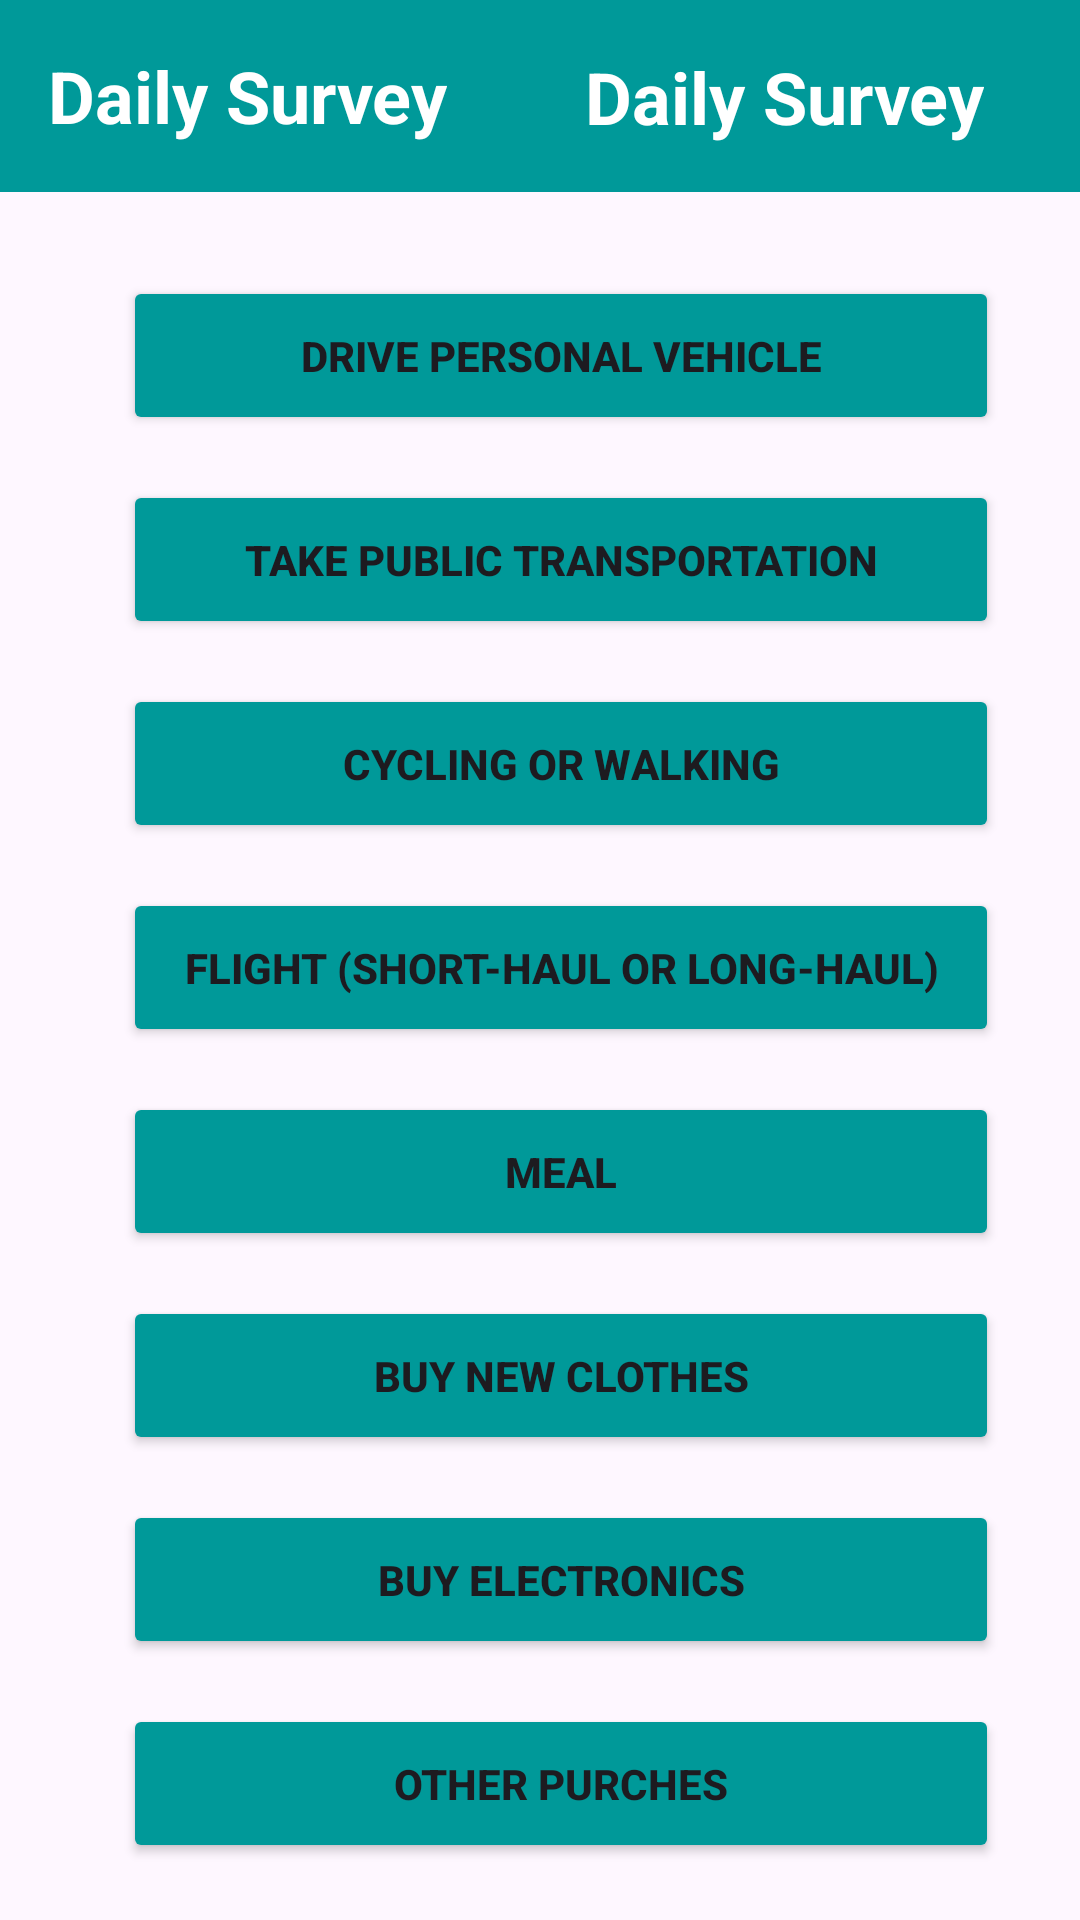

Layout XML and referenced resources for this Android screen:
<!-- AndroidManifest.xml: application theme Theme.PlanetezeB07 -->
<!-- res/layout/activity_daily_survey_home_page.xml -->
<?xml version="1.0" encoding="utf-8"?>
<androidx.constraintlayout.widget.ConstraintLayout
    xmlns:android="http://schemas.android.com/apk/res/android"
    xmlns:tools="http://schemas.android.com/tools"
    xmlns:app="http://schemas.android.com/apk/res-auto"
    android:id="@+id/main"
    android:layout_width="match_parent"
    android:layout_height="match_parent"
    tools:context=".dailySurvey.DailySurveyHomePage">

  <com.google.android.material.appbar.MaterialToolbar
      android:id="@+id/toolbar_question_list"
      android:layout_width="0dp"
      android:layout_height="wrap_content"
      android:background="#009999"
      android:minHeight="?attr/actionBarSize"
      android:theme="?attr/actionBarTheme"
      app:layout_constraintEnd_toEndOf="parent"
      app:layout_constraintHorizontal_bias="0.0"
      app:layout_constraintStart_toStartOf="parent"
      app:layout_constraintTop_toTopOf="parent"
      app:navigationIcon="@drawable/baseline_arrow_back_24"
      app:navigationIconTint="@color/white">

    <TextView
        android:id="@+id/Title"
        android:layout_width="wrap_content"
        android:layout_height="wrap_content"
        android:text="Daily Survey"
        android:textColor="@color/white"
        android:textSize="24sp"
        android:textStyle="bold" />
  </com.google.android.material.appbar.MaterialToolbar>

  <Button
      android:id="@+id/Question1_DailySurvey"
      android:layout_width="292dp"
      android:layout_height="53dp"
      android:layout_marginTop="92dp"
      android:backgroundTint="#009999"
      android:text="Drive Personal Vehicle"
      android:textStyle="bold"
      app:layout_constraintEnd_toEndOf="@id/toolbar_question_list"
      app:layout_constraintHorizontal_bias="0.605"
      app:layout_constraintStart_toStartOf="@id/toolbar_question_list"
      app:layout_constraintTop_toTopOf="@id/toolbar_question_list" />

  <Button
      android:id="@+id/Question2_DailySurvey"
      android:layout_width="292dp"
      android:layout_height="53dp"
      android:layout_marginTop="68dp"
      android:backgroundTint="#009999"
      android:text="Take Public Transportation"
      android:textStyle="bold"
      app:layout_constraintEnd_toEndOf="@id/Question1_DailySurvey"
      app:layout_constraintHorizontal_bias="0.0"
      app:layout_constraintStart_toStartOf="@id/Question1_DailySurvey"
      app:layout_constraintTop_toTopOf="@id/Question1_DailySurvey" />

  <Button
      android:id="@+id/Question3_DailySurvey"
      android:layout_width="292dp"
      android:layout_height="53dp"
      android:layout_marginTop="68dp"
      android:backgroundTint="#009999"
      android:text="Cycling or Walking"
      android:textStyle="bold"
      app:layout_constraintEnd_toEndOf="@id/Question2_DailySurvey"
      app:layout_constraintHorizontal_bias="0.0"
      app:layout_constraintStart_toStartOf="@id/Question2_DailySurvey"
      app:layout_constraintTop_toTopOf="@id/Question2_DailySurvey" />

  <Button
      android:id="@+id/Question4_DailySurvey"
      android:layout_width="292dp"
      android:layout_height="53dp"
      android:layout_marginTop="68dp"
      android:backgroundTint="#009999"
      android:text="Flight (Short-Haul or Long-Haul)"
      android:textStyle="bold"
      app:layout_constraintEnd_toEndOf="@id/Question3_DailySurvey"
      app:layout_constraintHorizontal_bias="0.0"
      app:layout_constraintStart_toStartOf="@id/Question3_DailySurvey"
      app:layout_constraintTop_toTopOf="@id/Question3_DailySurvey"/>

  <Button
      android:id="@+id/Question5_DailySurvey"
      android:layout_width="292dp"
      android:layout_height="53dp"
      android:layout_marginTop="68dp"
      android:backgroundTint="#009999"
      android:text="Meal"
      android:textStyle="bold"
      app:layout_constraintEnd_toEndOf="@id/Question4_DailySurvey"
      app:layout_constraintHorizontal_bias="0.0"
      app:layout_constraintStart_toStartOf="@id/Question4_DailySurvey"
      app:layout_constraintTop_toTopOf="@id/Question4_DailySurvey" />

  <Button
      android:id="@+id/Question6_DailySurvey"
      android:layout_width="292dp"
      android:layout_height="53dp"
      android:layout_marginTop="68dp"
      android:backgroundTint="#009999"
      android:text="Buy New Clothes"
      android:textStyle="bold"
      app:layout_constraintEnd_toEndOf="@id/Question5_DailySurvey"
      app:layout_constraintHorizontal_bias="0.0"
      app:layout_constraintStart_toStartOf="@id/Question5_DailySurvey"
      app:layout_constraintTop_toTopOf="@id/Question5_DailySurvey" />

  <Button
      android:id="@+id/Question7_DailySurvey"
      android:layout_width="292dp"
      android:layout_height="53dp"
      android:layout_marginTop="68dp"
      android:backgroundTint="#009999"
      android:text="Buy Electronics"
      android:textStyle="bold"
      app:layout_constraintEnd_toEndOf="@id/Question6_DailySurvey"
      app:layout_constraintHorizontal_bias="0.0"
      app:layout_constraintStart_toStartOf="@id/Question6_DailySurvey"
      app:layout_constraintTop_toTopOf="@id/Question6_DailySurvey" />

  <Button
      android:id="@+id/Question8_DailySurvey"
      android:layout_width="292dp"
      android:layout_height="53dp"
      android:layout_marginTop="68dp"
      android:backgroundTint="#009999"
      android:text="Other Purches"
      android:textStyle="bold"
      app:layout_constraintEnd_toEndOf="@id/Question7_DailySurvey"
      app:layout_constraintHorizontal_bias="0.0"
      app:layout_constraintStart_toStartOf="@id/Question7_DailySurvey"
      app:layout_constraintTop_toTopOf="@id/Question7_DailySurvey" />

  <Button
      android:id="@+id/Question9_DailySurvey"
      android:layout_width="292dp"
      android:layout_height="53dp"
      android:layout_marginTop="68dp"
      android:backgroundTint="#009999"
      android:text="Energy Bills"
      android:textStyle="bold"
      app:layout_constraintEnd_toEndOf="@id/Question8_DailySurvey"
      app:layout_constraintHorizontal_bias="0.0"
      app:layout_constraintStart_toStartOf="@id/Question8_DailySurvey"
      app:layout_constraintTop_toTopOf="@id/Question8_DailySurvey" />

  <TextView
      android:id="@+id/CurrentDateDailySurvey"
      android:layout_width="wrap_content"
      android:layout_height="wrap_content"
      android:layout_marginEnd="32dp"
      android:text="Daily Survey"
      android:textColor="@color/white"
      android:textSize="24sp"
      android:textStyle="bold"
      app:layout_constraintBottom_toBottomOf="@+id/toolbar_question_list"
      app:layout_constraintEnd_toEndOf="parent"
      app:layout_constraintTop_toTopOf="parent" />


</androidx.constraintlayout.widget.ConstraintLayout>
<!-- resources referenced by this layout -->
<resources>
  <color name="white">#FFFFFFFF</color>
  <style name="Theme.PlanetezeB07" parent="Base.Theme.PlanetezeB07" />
  <style name="Base.Theme.PlanetezeB07" parent="Theme.Material3.DayNight.NoActionBar">
          
          
      </style>
</resources>
